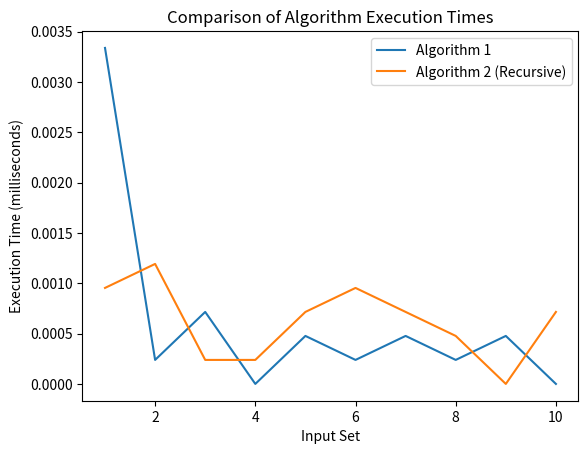

Generate this figure with matplotlib:
import time
import matplotlib.pyplot as plt

def compare_words_algorithm1(input1, input2):
    start_time = time.time()

    for word1 in input1:
        for word2 in input2:
            if word1 == word2:
                end_time = time.time()
                return (end_time - start_time) * 1000

    end_time = time.time()
    return (end_time - start_time) * 1000

def compare_words_recursive(input1, input2, index1=0, index2=0):
    # Base case: if either index reaches the end of its respective input
    if index1 == len(input1) or index2 == len(input2):
        return 0

    start_time = time.time()

    # Check if the current words are the same
    if input1[index1] == input2[index2]:
        # If yes, calculate the time difference and move to the next words
        end_time = time.time()
        time_difference = (end_time - start_time) * 1000
        return time_difference + compare_words_recursive(input1, input2, index1 + 1, index2 + 1)
    else:
        # If not, move to the next word in input2
        end_time = time.time()
        time_difference = (end_time - start_time) * 1000
        return time_difference + compare_words_recursive(input1, input2, index1, index2 + 1)

# Example usage
input1 = ["saya", "suka", "dengan", "anda", "sebagainya"]
input2 = ["aku", "dan", "kamu", "tidak", "cocok", "anda"]

input3 = ["saya", "suka", "dengan", "anda", "sebagainya", "saya", "suka", "dengan", "anda", "sebagainya"]
input4 = ["aku", "dan", "kamu", "tidak", "cocok", "aku", "dan", "kamu", "tidak", "cocok", "anda"]

input5 = ["saya", "suka", "dengan", "anda", "sebagainya", "saya", "suka", "dengan", "anda", "sebagainya", "saya", "suka", "dengan", "anda", "sebagainya"]
input6 = ["aku", "dan", "kamu", "tidak", "cocok", "aku", "anda", "dan", "kamu", "tidak", "cocok", "aku", "dan", "kamu", "tidak", "cocok"]

input7 = ["saya", "suka", "dengan", "anda", "sebagainya", "saya", "suka", "dengan", "anda", "sebagainya", "saya", "suka", "dengan", "anda", "sebagainya", "saya", "suka", "dengan", "anda", "sebagainya"]
input8 = ["aku", "dan", "kamu", "tidak", "cocok", "aku", "dan", "anda", "kamu", "tidak", "cocok", "aku", "dan", "kamu", "tidak", "cocok", "aku", "dan", "kamu", "tidak", "cocok"]

input9 = ["saya", "suka", "dengan", "anda", "sebagainya", "saya", "suka", "dengan", "anda", "sebagainya", "saya", "suka", "dengan", "anda", "sebagainya", "saya", "suka", "dengan", "anda", "sebagainya", "saya", "suka", "dengan", "anda", "sebagainya"]
input10 = ["aku", "dan", "kamu", "tidak", "cocok", "aku", "dan", "anda", "kamu", "tidak", "cocok", "aku", "dan", "kamu", "tidak", "cocok", "aku", "dan", "kamu", "tidak", "cocok", "aku", "dan", "kamu", "tidak", "cocok"]

# Create lists to store execution times for each algorithm
algorithm1_times = []
algorithm2_times = []


# Run the algorithms and store execution times
for i in range(1, 11):
    input_name = "input" + str(i)
    algorithm1_times.append(compare_words_algorithm1(locals()[input_name], input2))
    algorithm2_times.append(compare_words_recursive(locals()[input_name], input2))

# Plot the line chart
plt.plot(range(1, 11), algorithm1_times, label='Algorithm 1')
plt.plot(range(1, 11), algorithm2_times, label='Algorithm 2 (Recursive)')
plt.xlabel('Input Set')
plt.ylabel('Execution Time (milliseconds)')
plt.title('Comparison of Algorithm Execution Times')
plt.legend()
plt.show()